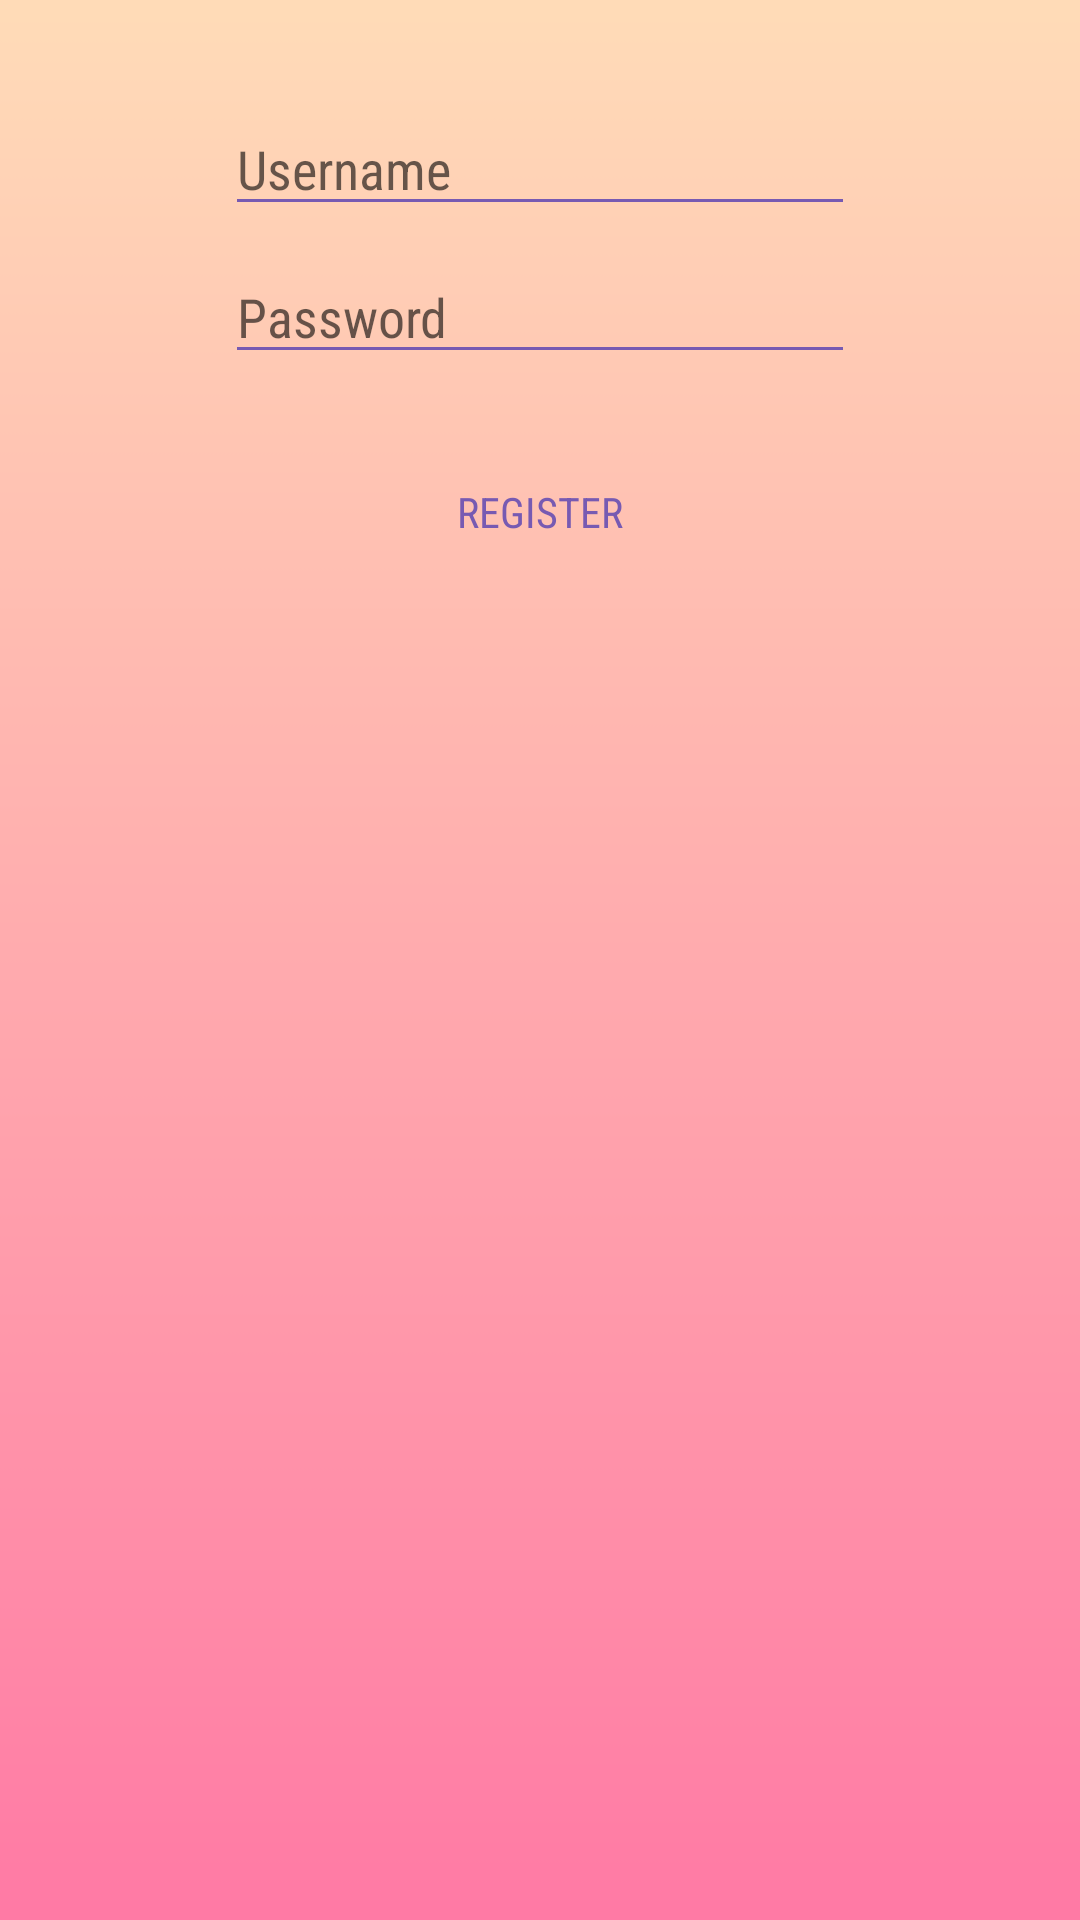

Android layout source for this screen:
<!-- AndroidManifest.xml: application theme AppTheme -->
<!-- res/layout/activity_register.xml -->
<?xml version="1.0" encoding="utf-8"?>
<android.support.constraint.ConstraintLayout xmlns:android="http://schemas.android.com/apk/res/android"
    xmlns:app="http://schemas.android.com/apk/res-auto"
    xmlns:tools="http://schemas.android.com/tools"
    android:layout_width="match_parent"
    android:layout_height="match_parent"
    android:background="@drawable/back"
    tools:context=".Register">

    <EditText
        android:id="@+id/username"
        android:layout_width="wrap_content"
        android:layout_height="wrap_content"
        android:layout_marginEnd="16dp"
        android:layout_marginStart="16dp"
        android:layout_marginTop="34dp"
        android:ems="10"
        android:fontFamily="sans-serif-condensed"
        android:hint="Username"
        android:inputType="textPersonName"
        app:layout_constraintEnd_toEndOf="parent"
        app:layout_constraintStart_toStartOf="parent"
        app:layout_constraintTop_toTopOf="parent" />

    <EditText
        android:id="@+id/password"
        android:layout_width="wrap_content"
        android:layout_height="wrap_content"
        android:layout_marginEnd="16dp"
        android:layout_marginStart="16dp"
        android:layout_marginTop="8dp"
        android:ems="10"
        android:fontFamily="sans-serif-condensed"
        android:hint="Password"
        android:inputType="textPassword"
        app:layout_constraintEnd_toEndOf="parent"
        app:layout_constraintStart_toStartOf="parent"
        app:layout_constraintTop_toBottomOf="@+id/username" />

    <Button
        android:id="@+id/btnReg"
        style="@style/Widget.AppCompat.Button.Borderless"
        android:layout_width="60dp"
        android:layout_height="60dp"
        android:layout_marginEnd="136dp"
        android:layout_marginStart="136dp"
        android:layout_marginTop="16dp"
        android:background="@drawable/round_button"
        android:fontFamily="sans-serif-condensed"
        android:text="Register"
        app:layout_constraintEnd_toEndOf="parent"
        app:layout_constraintStart_toStartOf="parent"
        app:layout_constraintTop_toBottomOf="@+id/password" />

</android.support.constraint.ConstraintLayout>
<!-- resources referenced by this layout -->
<resources>
  <!-- drawable back: png bitmap (drawable-v24, 2100 bytes) -->
  <style name="AppTheme" parent="Theme.AppCompat.Light.NoActionBar">
          
          <item name="colorPrimary">@color/colorPrimary</item>
          <item name="colorPrimaryDark">@color/colorPrimaryDark</item>
          <item name="colorAccent">@color/colorAccent</item>
          <item name="android:textColorPrimary">@color/holo_light_primary_dark</item>
          <item name="android:textColorPrimaryInverse">@color/colorPrimaryDark</item>
          <item name="android:textColorSecondary">@color/holo_light_primary_dark</item>
          <item name="android:textColorSecondaryInverse">@color/colorPrimaryDark</item>
          <item name="android:colorPrimary">@color/holo_light_primary</item>
          <item name="android:colorPrimaryDark">@color/holo_light_primary_dark</item>
      </style>
  <color name="colorPrimary">#acdad7</color>
  <color name="colorPrimaryDark">#0d1651</color>
  <color name="colorAccent">#ff80a7</color>
  <color name="holo_light_primary_dark">#775ab2</color>
  <color name="holo_light_primary">#eb8999</color>
</resources>
